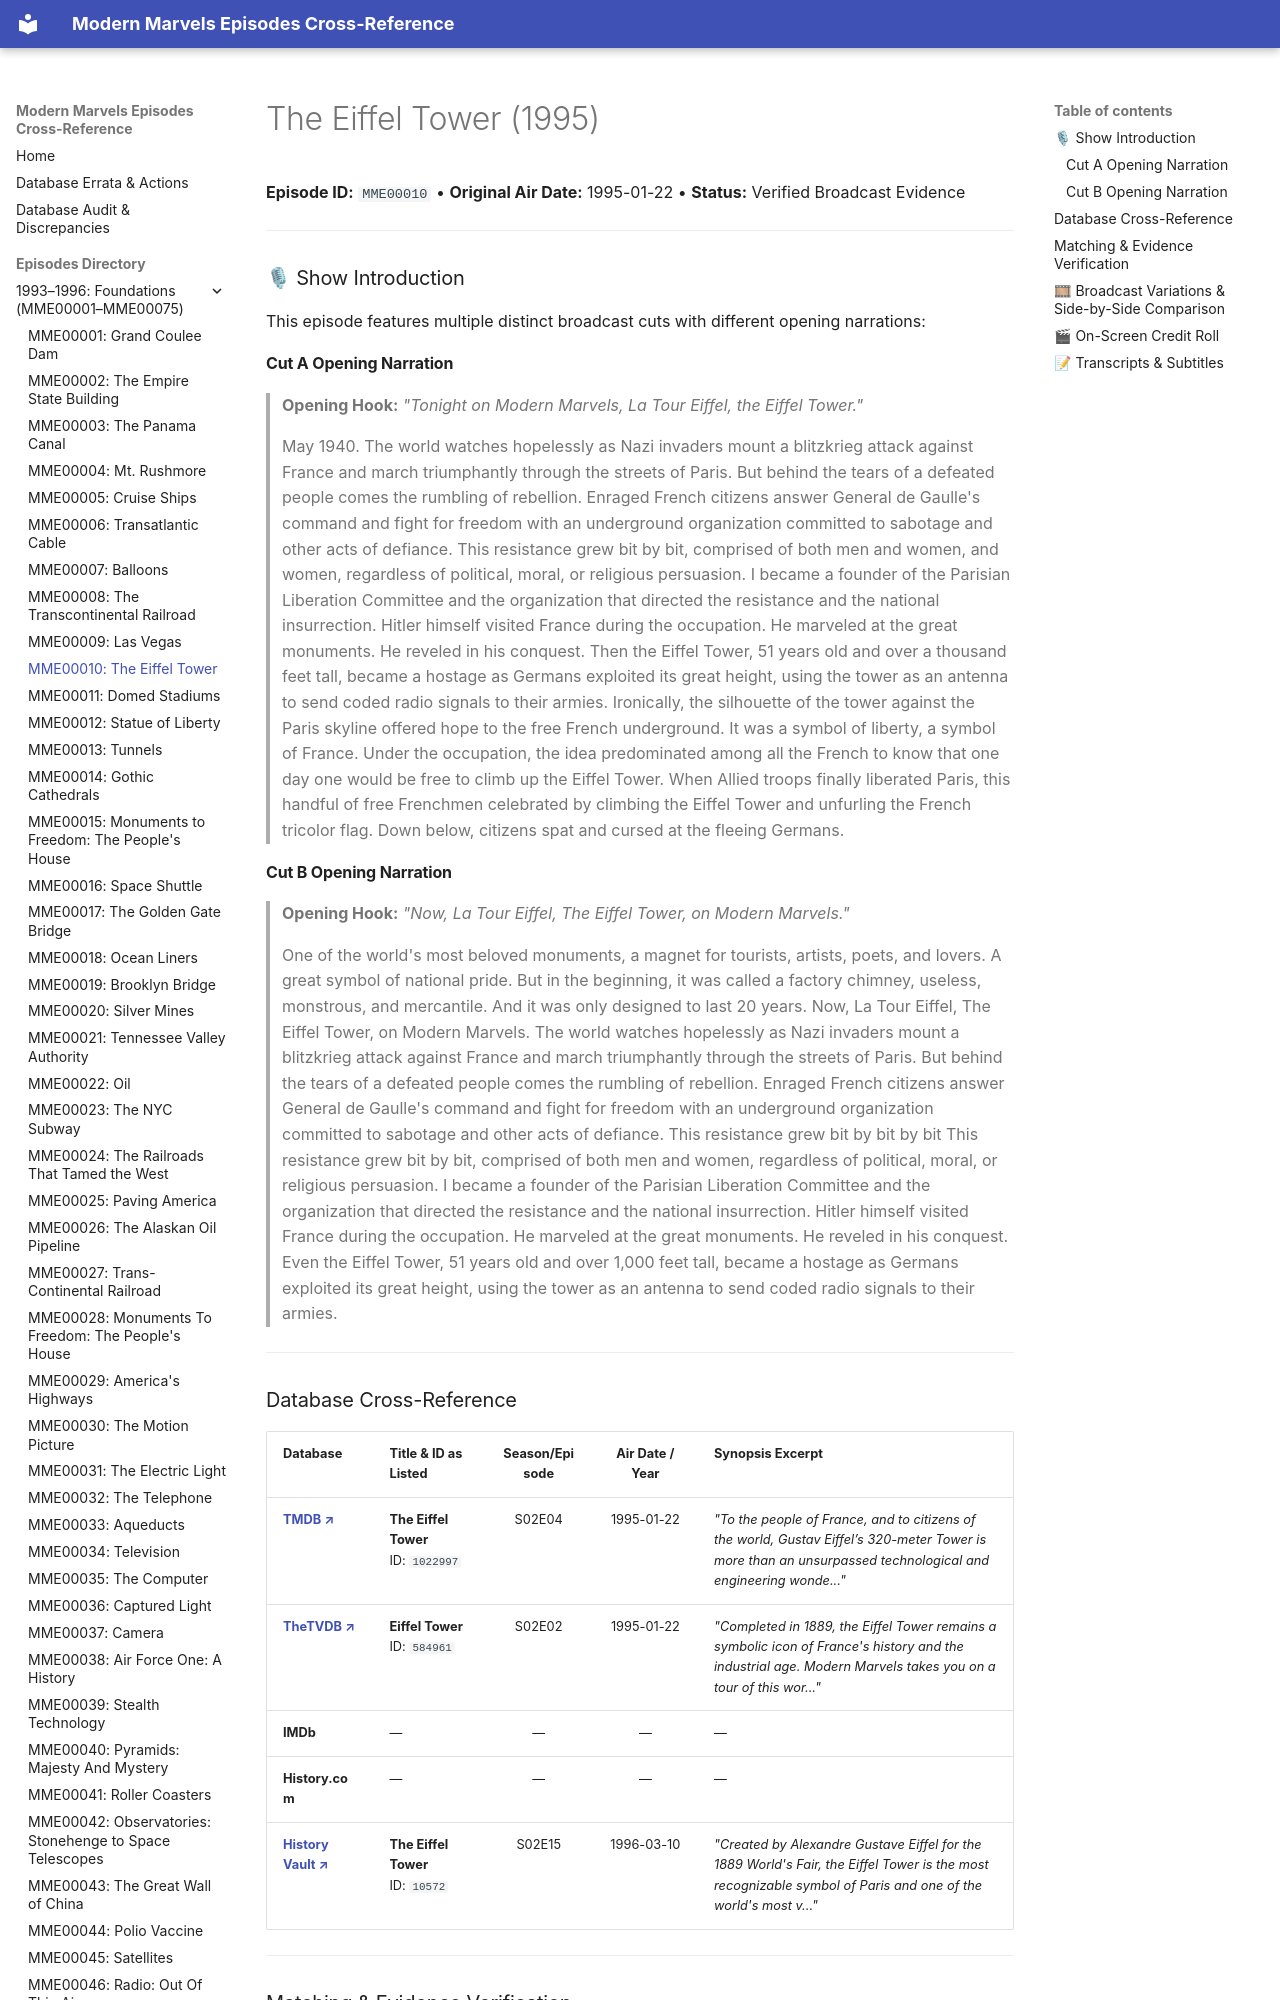

repository: ModernMarvelsFan/ModernMarvels · page: episodes/MME00010/index.html · generator: mkdocs

# The Eiffel Tower (1995)

**Episode ID:** `MME00010` • **Original Air Date:** 1995-01-22 • **Status:** Verified Broadcast Evidence

---

### 🎙 Show Introduction

This episode features multiple distinct broadcast cuts with different opening narrations:

#### Cut A Opening Narration
> **Opening Hook:** *"Tonight on Modern Marvels, La Tour Eiffel, the Eiffel Tower."*
>
> May 1940. The world watches hopelessly as Nazi invaders mount a blitzkrieg attack against France and march triumphantly through the streets of Paris. But behind the tears of a defeated people comes the rumbling of rebellion. Enraged French citizens answer General de Gaulle's command and fight for freedom with an underground organization committed to sabotage and other acts of defiance. This resistance grew bit by bit, comprised of both men and women, and women, regardless of political, moral, or religious persuasion. I became a founder of the Parisian Liberation Committee and the organization that directed the resistance and the national insurrection. Hitler himself visited France during the occupation. He marveled at the great monuments. He reveled in his conquest. Then the Eiffel Tower, 51 years old and over a thousand feet tall, became a hostage as Germans exploited its great height, using the tower as an antenna to send coded radio signals to their armies. Ironically, the silhouette of the tower against the Paris skyline offered hope to the free French underground. It was a symbol of liberty, a symbol of France. Under the occupation, the idea predominated among all the French to know that one day one would be free to climb up the Eiffel Tower. When Allied troops finally liberated Paris, this handful of free Frenchmen celebrated by climbing the Eiffel Tower and unfurling the French tricolor flag. Down below, citizens spat and cursed at the fleeing Germans.

#### Cut B Opening Narration
> **Opening Hook:** *"Now, La Tour Eiffel, The Eiffel Tower, on Modern Marvels."*
>
> One of the world's most beloved monuments, a magnet for tourists, artists, poets, and lovers. A great symbol of national pride. But in the beginning, it was called a factory chimney, useless, monstrous, and mercantile. And it was only designed to last 20 years. Now, La Tour Eiffel, The Eiffel Tower, on Modern Marvels. The world watches hopelessly as Nazi invaders mount a blitzkrieg attack against France and march triumphantly through the streets of Paris. But behind the tears of a defeated people comes the rumbling of rebellion. Enraged French citizens answer General de Gaulle's command and fight for freedom with an underground organization committed to sabotage and other acts of defiance. This resistance grew bit by bit by bit This resistance grew bit by bit, comprised of both men and women, regardless of political, moral, or religious persuasion. I became a founder of the Parisian Liberation Committee and the organization that directed the resistance and the national insurrection. Hitler himself visited France during the occupation. He marveled at the great monuments. He reveled in his conquest. Even the Eiffel Tower, 51 years old and over 1,000 feet tall, became a hostage as Germans exploited its great height, using the tower as an antenna to send coded radio signals to their armies.

---
